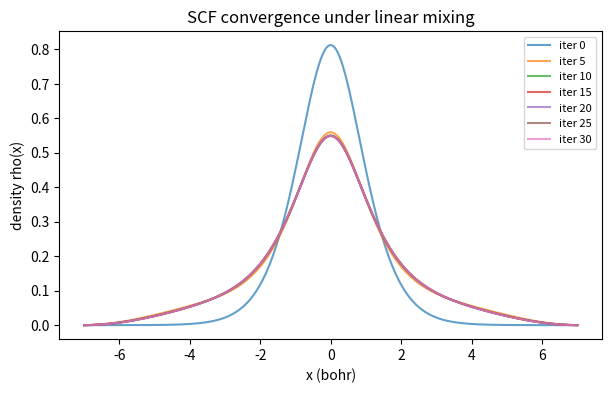

Write Python code to recreate this figure.
import numpy as np
import matplotlib.pyplot as plt

N = 300
L = 14.0
x = np.linspace(-L / 2, L / 2, N)
dx = x[1] - x[0]

def kinetic_matrix(n, dx):
    pref = 0.5 / dx ** 2
    return np.diag(2 * pref * np.ones(n)) - np.diag(pref * np.ones(n - 1), 1) \
        - np.diag(pref * np.ones(n - 1), -1)

def soft_coulomb(x, alpha=1.0, x0=0.0):
    return -1.0 / np.sqrt((x - x0) ** 2 + alpha ** 2)

v_ext = soft_coulomb(x)
T = kinetic_matrix(N, dx)

def trapz(y, x):
    return float(0.5 * np.sum((y[1:] + y[:-1]) * np.diff(x)))

def hartree(rho, x):
    # 1D soft Coulomb interaction
    return np.array([trapz(rho / np.sqrt((x - xi) ** 2 + 1.0), x) for xi in x])

def vxc(rho, c=0.5):
    return -c * np.cbrt(np.clip(rho, 1e-12, None))

# Initial guess: ground state of the bare external potential
H0 = T + np.diag(v_ext)
vals, vecs = np.linalg.eigh(H0)
psi = vecs[:, 0] / np.sqrt(dx)
rho = 2.0 * psi ** 2  # two electrons, spin-paired

history = [rho.copy()]
mix = 0.3
for it in range(40):
    v_eff = v_ext + hartree(rho, x) + vxc(rho)
    H = T + np.diag(v_eff)
    vals, vecs = np.linalg.eigh(H)
    psi_new = vecs[:, 0] / np.sqrt(dx)
    rho_new = 2.0 * psi_new ** 2
    delta = np.max(np.abs(rho_new - rho))
    rho = mix * rho_new + (1 - mix) * rho
    history.append(rho.copy())
    if delta < 1e-6:
        break
print(f'converged in {it + 1} iterations, eigenvalue = {vals[0]:.4f} Ha')


fig, ax = plt.subplots(figsize=(7, 4))
for k, r in enumerate(history[:: max(1, len(history) // 6)]):
    ax.plot(x, r, label=f'iter {k * max(1, len(history) // 6)}', alpha=0.7)
ax.set_xlabel('x (bohr)')
ax.set_ylabel('density rho(x)')
ax.set_title('SCF convergence under linear mixing')
ax.legend(fontsize=8)
plt.show()
